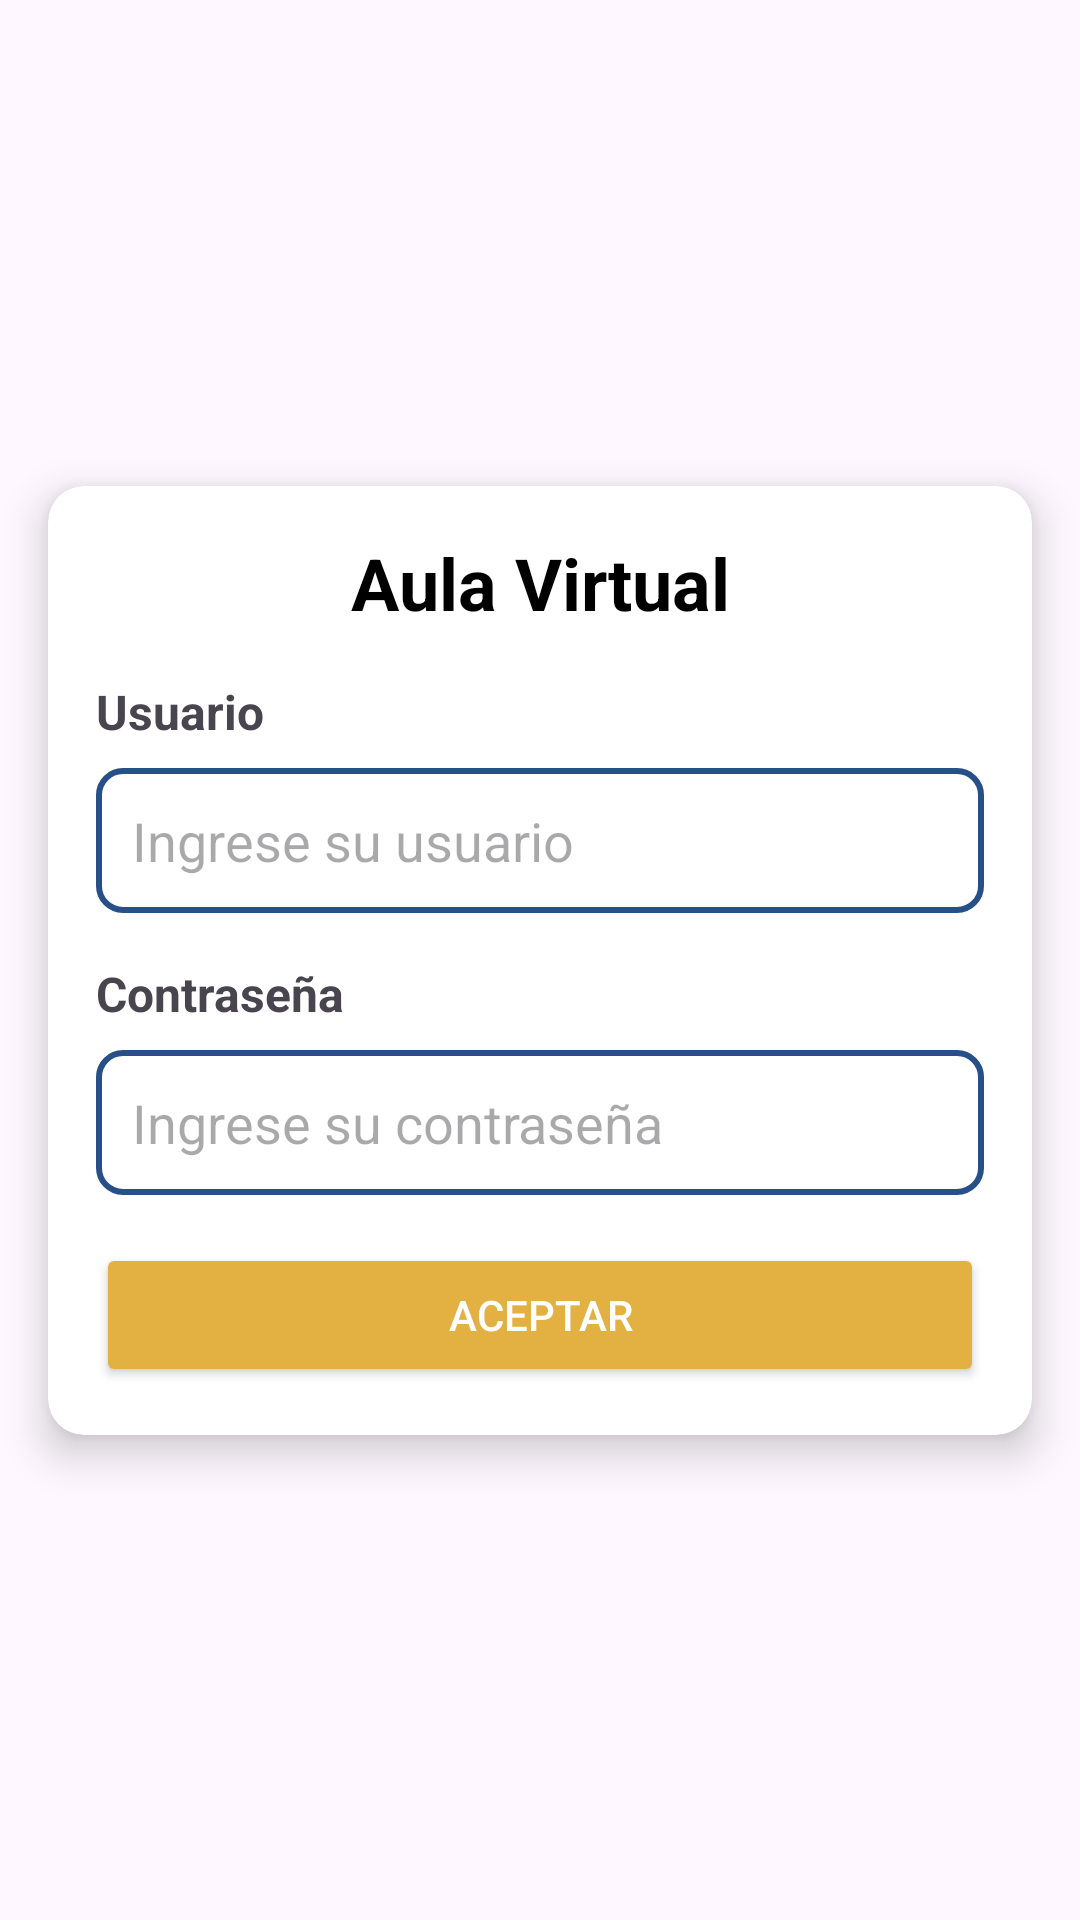

This screen was rendered from an Android layout file. Write that file and the resources it references.
<!-- AndroidManifest.xml: application theme Theme.DAM_Examen_Sustitutorio_Mancilla -->
<!-- res/layout/activity_main.xml -->
<?xml version="1.0" encoding="utf-8"?>
<androidx.constraintlayout.widget.ConstraintLayout
    xmlns:android="http://schemas.android.com/apk/res/android"
    xmlns:app="http://schemas.android.com/apk/res-auto"
    xmlns:tools="http://schemas.android.com/tools"
    android:id="@+id/main"
    android:layout_width="match_parent"
    android:layout_height="match_parent"
    tools:context=".MainActivity"
    android:background="@drawable/background_body">

    
    <androidx.cardview.widget.CardView
        android:layout_width="0dp"
        android:layout_height="wrap_content"
        android:layout_margin="16dp"
        app:cardElevation="8dp"
        app:cardCornerRadius="12dp"
        app:cardBackgroundColor="@color/white"
        app:layout_constraintTop_toTopOf="parent"
        app:layout_constraintBottom_toBottomOf="parent"
        app:layout_constraintStart_toStartOf="parent"
        app:layout_constraintEnd_toEndOf="parent">

        <androidx.constraintlayout.widget.ConstraintLayout
            android:layout_width="match_parent"
            android:layout_height="wrap_content"
            android:padding="16dp">

            
            <TextView
                android:id="@+id/title"
                android:layout_width="0dp"
                android:layout_height="wrap_content"
                android:text="Aula Virtual"
                android:textStyle="bold"
                android:textSize="24sp"
                android:gravity="center"
                android:textColor="@color/black"
                app:layout_constraintTop_toTopOf="parent"
                app:layout_constraintStart_toStartOf="parent"
                app:layout_constraintEnd_toEndOf="parent"
                android:paddingBottom="16dp" />

            
            <TextView
                android:id="@+id/tv_user"
                android:layout_width="0dp"
                android:layout_height="wrap_content"
                android:text="Usuario"
                android:textStyle="bold"
                android:textSize="16sp"
                app:layout_constraintTop_toBottomOf="@id/title"
                app:layout_constraintStart_toStartOf="parent"
                app:layout_constraintEnd_toEndOf="parent" />

            <EditText
                android:id="@+id/et_user"
                android:layout_width="0dp"
                android:layout_height="wrap_content"
                android:hint="Ingrese su usuario"
                android:padding="12dp"
                android:layout_marginTop="8dp"
                android:background="@drawable/edittext_background"
                app:layout_constraintTop_toBottomOf="@id/tv_user"
                app:layout_constraintStart_toStartOf="parent"
                app:layout_constraintEnd_toEndOf="parent" />

            
            <TextView
                android:id="@+id/tv_password"
                android:layout_width="0dp"
                android:layout_height="wrap_content"
                android:text="Contraseña"
                android:textStyle="bold"
                android:textSize="16sp"
                app:layout_constraintTop_toBottomOf="@id/et_user"
                app:layout_constraintStart_toStartOf="parent"
                app:layout_constraintEnd_toEndOf="parent"
                android:layout_marginTop="16dp" />

            <EditText
                android:id="@+id/et_password"
                android:layout_width="0dp"
                android:layout_height="wrap_content"
                android:hint="Ingrese su contraseña"
                android:padding="12dp"
                android:layout_marginTop="8dp"
                android:background="@drawable/edittext_background"
                android:inputType="textPassword"
                app:layout_constraintTop_toBottomOf="@id/tv_password"
                app:layout_constraintStart_toStartOf="parent"
                app:layout_constraintEnd_toEndOf="parent" />

            
            <Button
                android:id="@+id/btn_login"
                android:layout_width="0dp"
                android:layout_height="wrap_content"
                android:text="ACEPTAR"
                android:backgroundTint="@color/primary"
                android:textColor="@color/white"
                android:layout_marginTop="16dp"
                app:layout_constraintTop_toBottomOf="@id/et_password"
                app:layout_constraintStart_toStartOf="parent"
                app:layout_constraintEnd_toEndOf="parent" />

        </androidx.constraintlayout.widget.ConstraintLayout>
    </androidx.cardview.widget.CardView>

</androidx.constraintlayout.widget.ConstraintLayout>
<!-- resources referenced by this layout -->
<resources>
  <color name="black">#000000</color>
  <color name="primary">#e3b142</color>
  <color name="white">#FFFFFF</color>
  <!-- drawable background_body (drawable) -->
  <?xml version="1.0" encoding="utf-8"?>
  <layer-list xmlns:android="http://schemas.android.com/apk/res/android">
  
      
      <item>
          <bitmap
              android:src="@drawable/fondo_login_aula_virtual"
              android:gravity="center" />
      </item>
  
      
      <item>
          <shape>
              <solid android:color="#CC265087" />
          </shape>
      </item>
  
  </layer-list>
  <!-- drawable edittext_background (drawable) -->
  <?xml version="1.0" encoding="utf-8"?>
  <shape xmlns:android="http://schemas.android.com/apk/res/android"
      android:shape="rectangle">
  
      
      <solid android:color="#FFFFFF" />
  
      
      <corners android:radius="8dp" />
  
      
      <stroke
          android:width="2dp"
          android:color="#265087" />
  </shape>
  <style name="Theme.DAM_Examen_Sustitutorio_Mancilla" parent="Base.Theme.DAM_Examen_Sustitutorio_Mancilla" />
  <style name="Base.Theme.DAM_Examen_Sustitutorio_Mancilla" parent="Theme.Material3.DayNight.NoActionBar">
          
          
      </style>
</resources>
